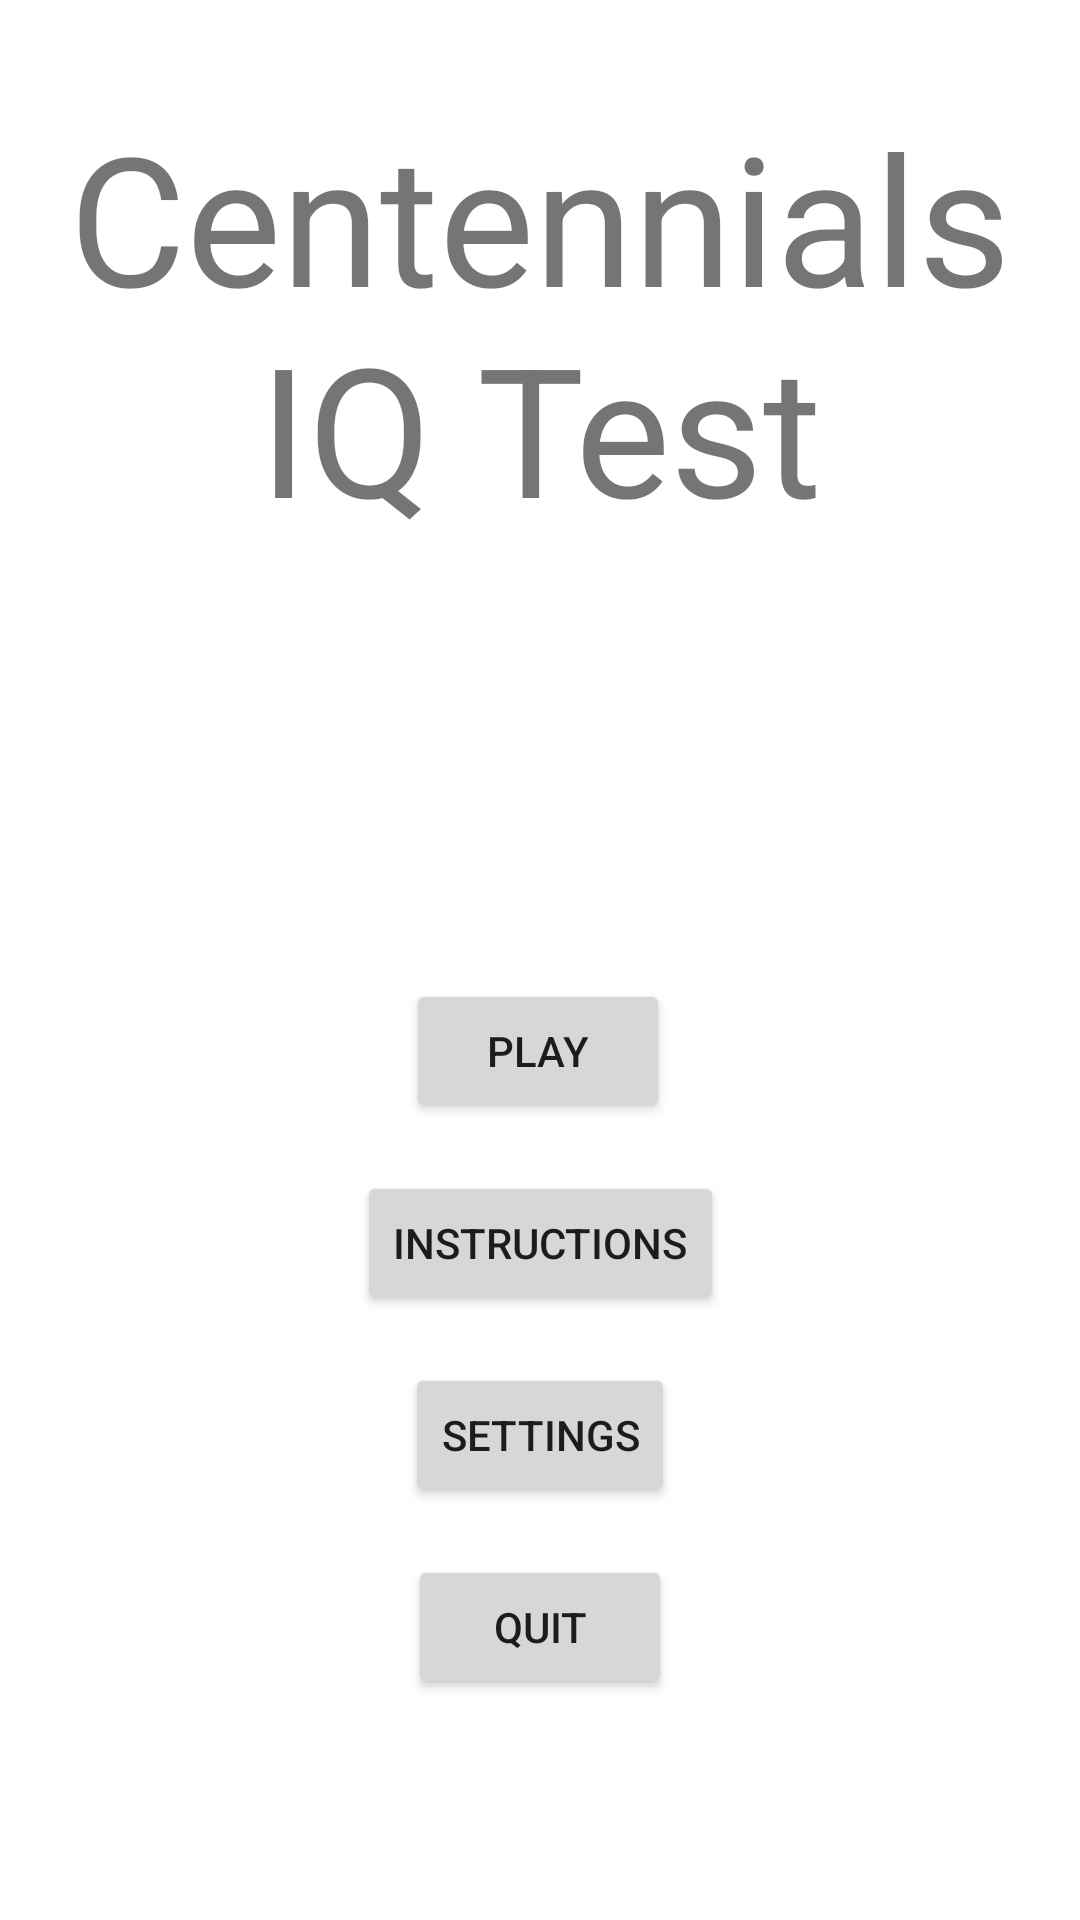

Android layout source for this screen:
<!-- AndroidManifest.xml: application theme Theme.CentennialsIQTest -->
<!-- res/layout/activity_main.xml -->
<?xml version="1.0" encoding="utf-8"?>
<androidx.constraintlayout.widget.ConstraintLayout xmlns:android="http://schemas.android.com/apk/res/android"
    xmlns:app="http://schemas.android.com/apk/res-auto"
    xmlns:tools="http://schemas.android.com/tools"
    android:id="@+id/insb"
    android:layout_width="match_parent"
    android:layout_height="match_parent"
    tools:context=".MainActivity">

    <TextView
        android:id="@+id/Title"
        android:layout_width="wrap_content"
        android:layout_height="wrap_content"
        android:layout_marginTop="32dp"
        android:text="Centennials IQ Test"
        android:textAlignment="center"
        android:textSize="60sp"
        app:layout_constraintEnd_toEndOf="parent"
        app:layout_constraintStart_toStartOf="parent"
        app:layout_constraintTop_toTopOf="parent" />

    <Button
        android:id="@+id/Playb"
        android:layout_width="wrap_content"
        android:layout_height="wrap_content"
        android:layout_marginTop="144dp"
        android:text="Play"
        app:layout_constraintEnd_toEndOf="parent"
        app:layout_constraintHorizontal_bias="0.498"
        app:layout_constraintStart_toStartOf="parent"
        app:layout_constraintTop_toBottomOf="@+id/Title" />

    <Button
        android:id="@+id/Insb"
        android:layout_width="wrap_content"
        android:layout_height="wrap_content"
        android:layout_marginTop="16dp"
        android:text="Instructions"
        app:layout_constraintEnd_toEndOf="parent"
        app:layout_constraintStart_toStartOf="parent"
        app:layout_constraintTop_toBottomOf="@+id/Playb" />

    <Button
        android:id="@+id/Setb"
        android:layout_width="wrap_content"
        android:layout_height="wrap_content"
        android:layout_marginTop="16dp"
        android:text="Settings"
        app:layout_constraintEnd_toEndOf="parent"
        app:layout_constraintStart_toStartOf="parent"
        app:layout_constraintTop_toBottomOf="@+id/Insb" />

    <Button
        android:id="@+id/Quitb"
        android:layout_width="wrap_content"
        android:layout_height="wrap_content"
        android:layout_marginTop="16dp"
        android:text="Quit"
        app:layout_constraintEnd_toEndOf="parent"
        app:layout_constraintStart_toStartOf="parent"
        app:layout_constraintTop_toBottomOf="@+id/Setb" />
</androidx.constraintlayout.widget.ConstraintLayout>
<!-- resources referenced by this layout -->
<resources>
  <style name="Theme.CentennialsIQTest" parent="Theme.MaterialComponents.DayNight.DarkActionBar">
          
          <item name="colorPrimary">@color/purple_500</item>
          <item name="colorPrimaryVariant">@color/purple_700</item>
          <item name="colorOnPrimary">@color/white</item>
          
          <item name="colorSecondary">@color/teal_200</item>
          <item name="colorSecondaryVariant">@color/teal_700</item>
          <item name="colorOnSecondary">@color/black</item>
          
          <item name="android:statusBarColor" tools:targetApi="l">?attr/colorPrimaryVariant</item>
          
      </style>
  <color name="purple_500">#FF6200EE</color>
  <color name="purple_700">#FF3700B3</color>
  <color name="white">#FFFFFFFF</color>
  <color name="teal_200">#FF03DAC5</color>
  <color name="teal_700">#FF018786</color>
  <color name="black">#FF000000</color>
</resources>
